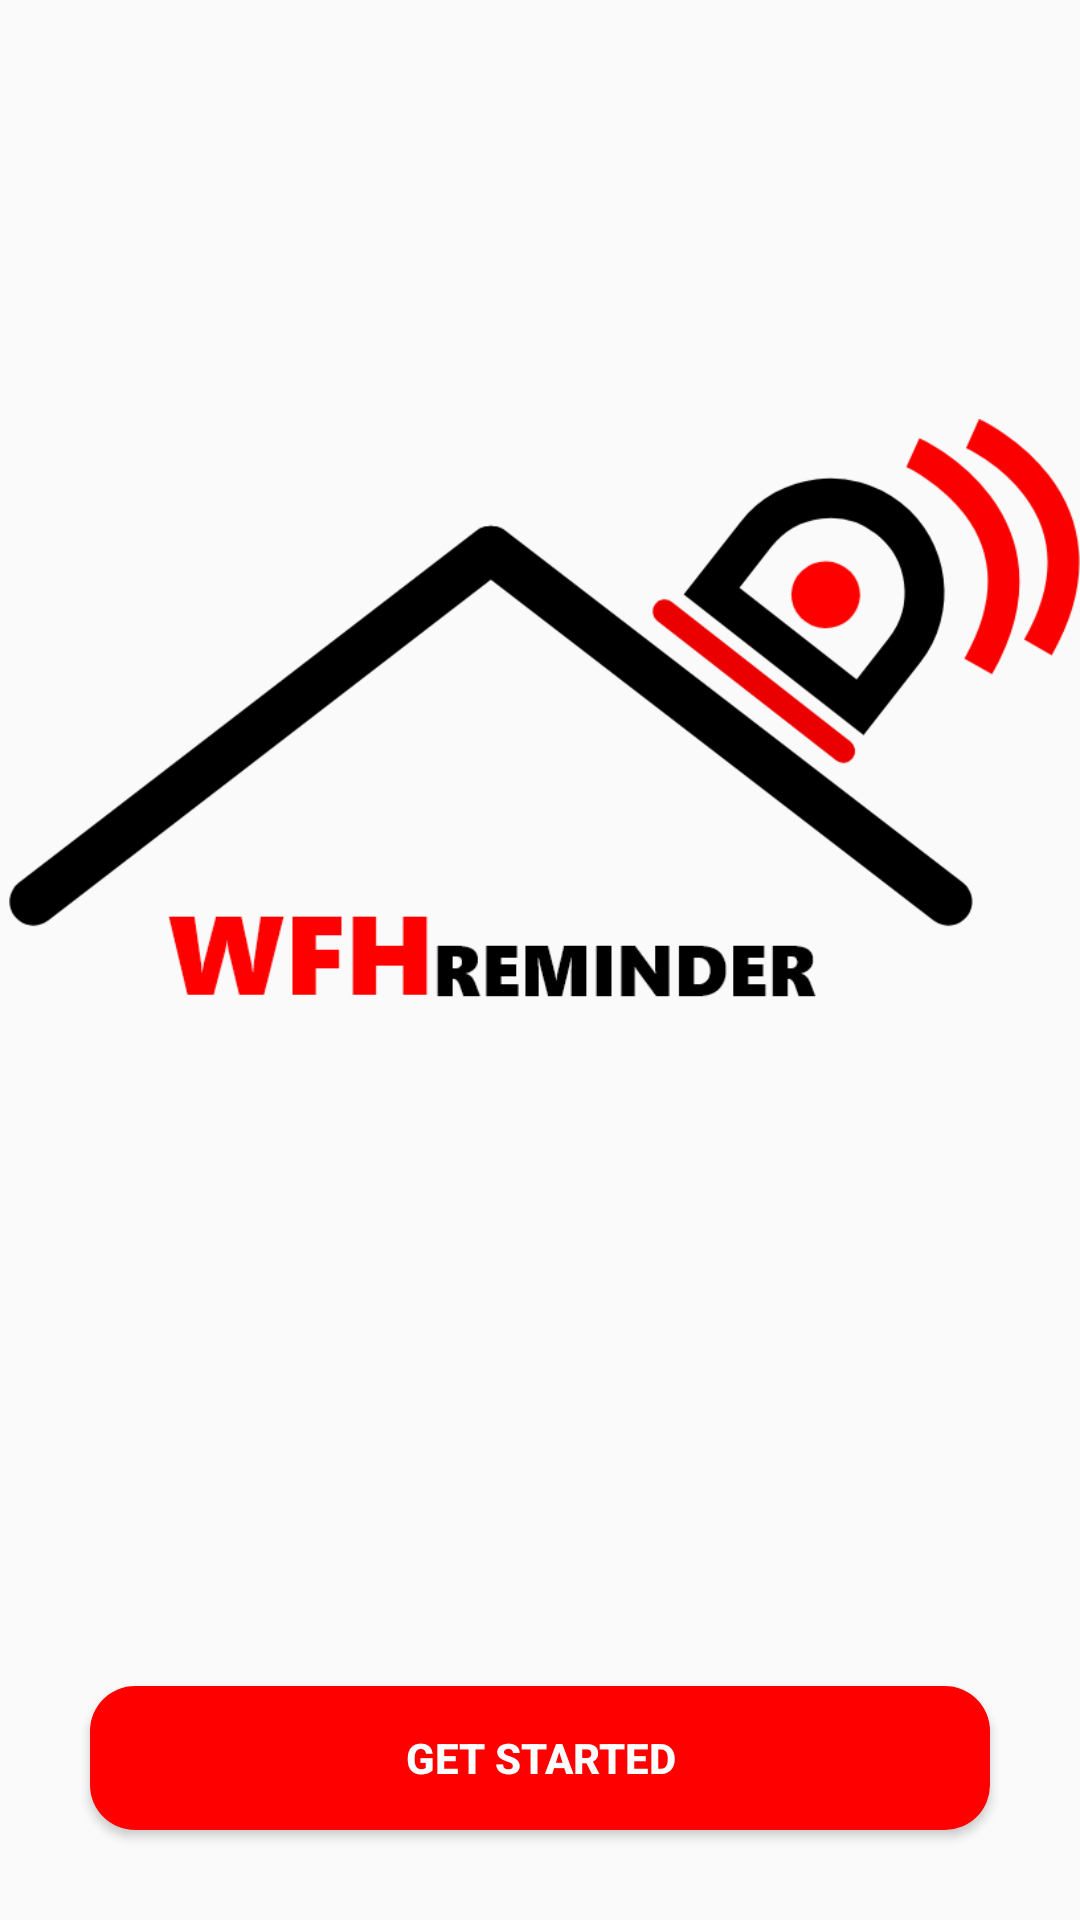

Android layout source for this screen:
<!-- AndroidManifest.xml: application theme AppTheme.Fullscreen -->
<!-- res/layout/activity_started.xml -->
<?xml version="1.0" encoding="utf-8"?>
<RelativeLayout xmlns:android="http://schemas.android.com/apk/res/android"
    xmlns:app="http://schemas.android.com/apk/res-auto"
    xmlns:tools="http://schemas.android.com/tools"
    android:layout_width="match_parent"
    android:layout_height="match_parent"
    tools:context=".Started">

    <ImageView
        android:id="@+id/picture"
        android:layout_width="367dp"
        android:layout_height="281dp"
        android:layout_centerHorizontal="true"
        android:layout_marginTop="100dp"
        android:src="@drawable/logos" />

    <Button
        android:layout_width="match_parent"
        android:layout_height="wrap_content"
        android:background="@drawable/button_style"
        android:text="GET STARTED"
        android:textColor="@color/white"
        android:textStyle="bold"
        android:layout_alignParentBottom="true"
        android:layout_centerHorizontal="true"
        android:layout_margin="30dp"
        android:onClick="Login"/>



</RelativeLayout>
<!-- resources referenced by this layout -->
<resources>
  <color name="white">#ffffff</color>
  <!-- drawable button_style (drawable) -->
  <?xml version="1.0" encoding="utf-8"?>
  <selector xmlns:android="http://schemas.android.com/apk/res/android">
      <item >
          <shape android:shape="rectangle"  >
              <corners android:radius="15dp" />
              <solid android:color="@color/red"/>
          </shape>
      </item>
  </selector>
  <!-- drawable logos: png bitmap (drawable-hdpi, 14417 bytes) -->
  <style name="AppTheme.Fullscreen">
          <item name="windowActionBar">false</item>
          <item name="windowNoTitle">true</item>
          <item name="android:windowFullscreen">true</item>
          <item name="android:windowContentOverlay">@null</item>
      </style>
  <color name="red">#FF0000</color>
</resources>
